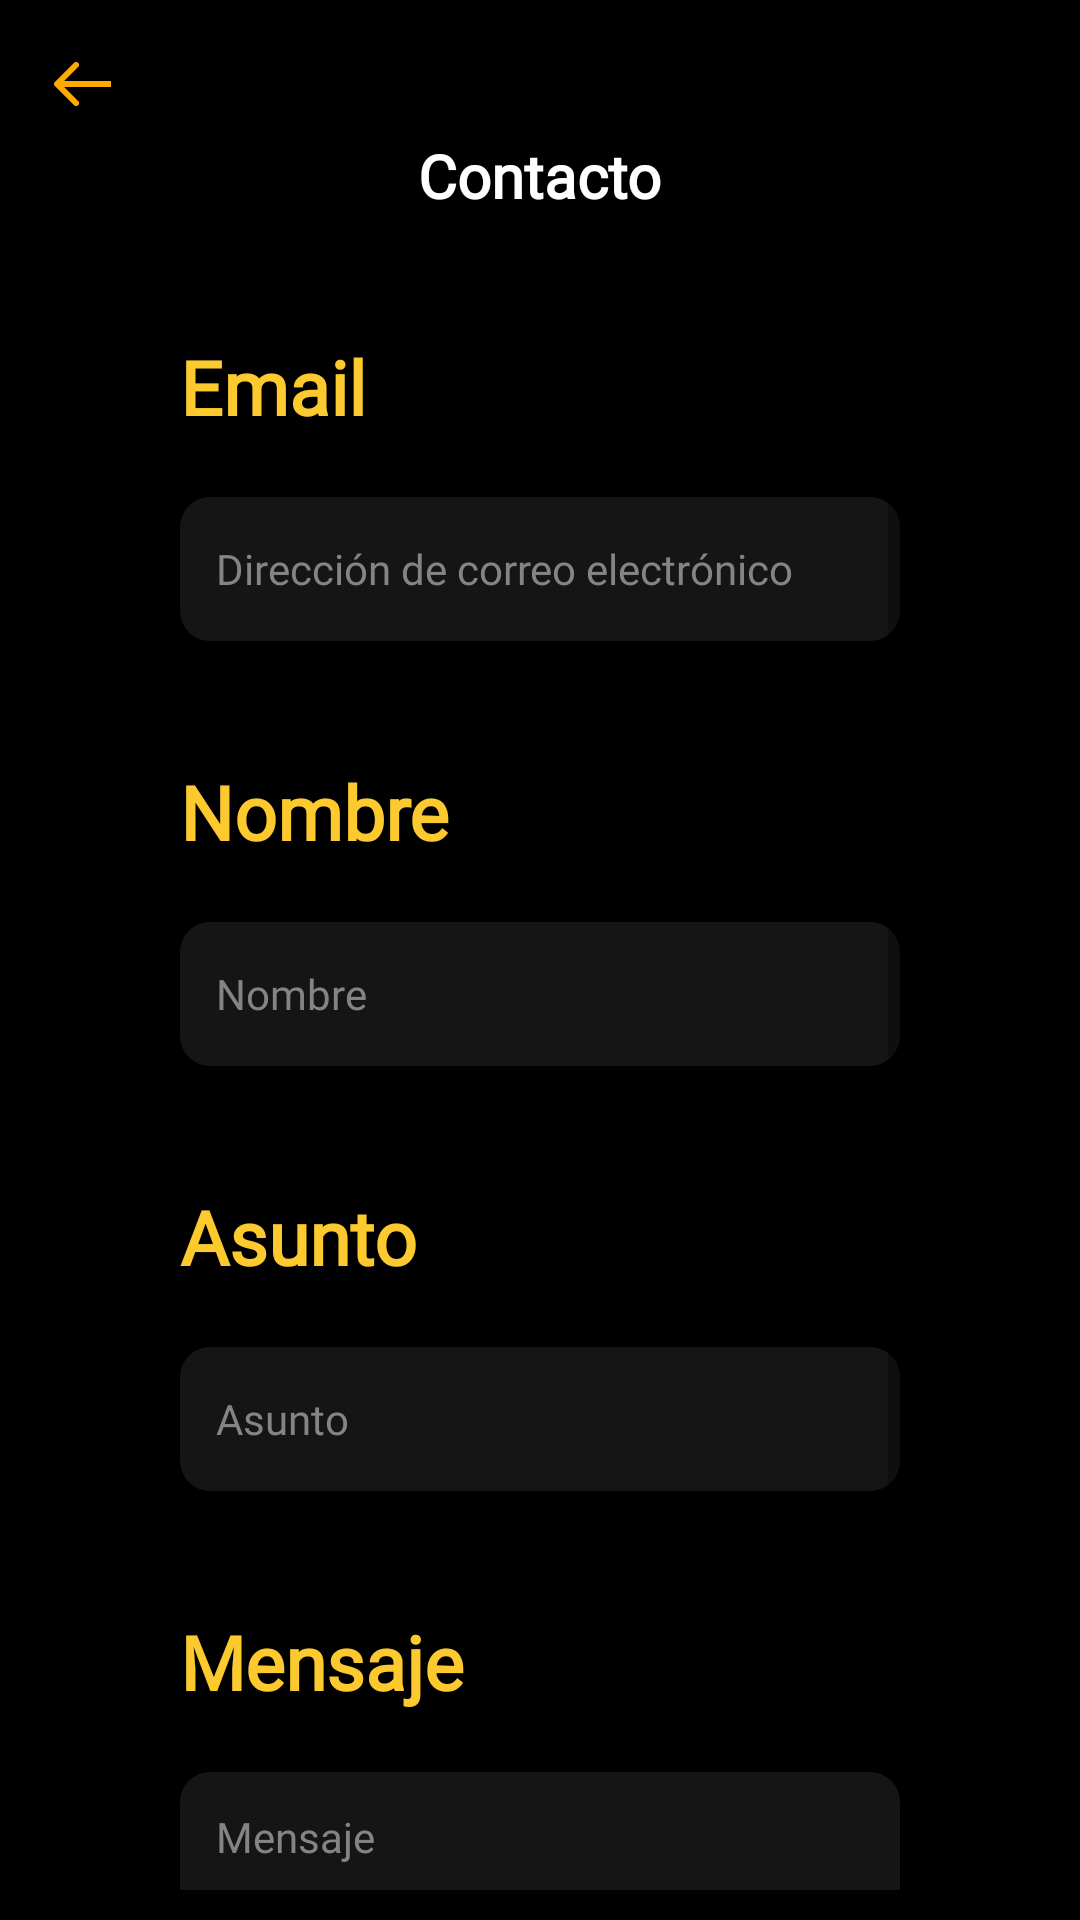

Produce the Android XML layout that renders to this screen, including the resource entries it uses.
<!-- AndroidManifest.xml: application theme Theme.BaudoApp -->
<!-- res/layout/fragment_contact.xml -->
<?xml version="1.0" encoding="utf-8"?>
<FrameLayout xmlns:android="http://schemas.android.com/apk/res/android"
    xmlns:tools="http://schemas.android.com/tools"
    android:layout_width="match_parent"
    android:layout_height="match_parent"
    android:background="@color/black"
    tools:context=".fragments.ContactFragment">

    <LinearLayout
        android:layout_width="match_parent"
        android:layout_height="match_parent"
        android:orientation="vertical"
        android:padding="10dp">

        <ImageView
            android:id="@+id/backButton"
            android:layout_width="wrap_content"
            android:layout_height="wrap_content"
            android:src="@drawable/back" />

        <TextView
            android:layout_width="wrap_content"
            android:layout_height="wrap_content"
            android:layout_gravity="center"
            android:layout_marginBottom="40dp"
            android:fontFamily="@font/sofia"
            android:text="Contacto"
            android:textColor="@color/white"
            android:textSize="20dp"
            android:textStyle="bold" />

        <LinearLayout
            android:layout_width="match_parent"
            android:layout_height="match_parent"
            android:orientation="vertical"
            android:paddingStart="50dp"
            android:paddingEnd="50dp">

            <ScrollView
                android:layout_width="match_parent"
                android:layout_height="match_parent">

                <LinearLayout
                    android:layout_width="match_parent"
                    android:layout_height="wrap_content"
                    android:orientation="vertical" >

                    <TextView
                        android:layout_width="match_parent"
                        android:layout_height="wrap_content"
                        android:layout_marginBottom="20dp"
                        android:fontFamily="@font/sofia"
                        android:text="Email"
                        android:textColor="@color/baudo_yellow"
                        android:textSize="25dp"
                        android:textStyle="bold" />

                    <EditText
                        android:id="@+id/contactEmail"
                        android:layout_width="match_parent"
                        android:layout_height="wrap_content"
                        android:layout_marginBottom="40dp"
                        android:background="@drawable/round_input"
                        android:backgroundTint="#242424"
                        android:ems="10"
                        android:fontFamily="@font/sofia"
                        android:hint="@string/email_hint"
                        android:inputType="textPersonName"
                        android:minHeight="48dp"
                        android:padding="12dp"
                        android:textColor="@color/white"
                        android:textColorHint="#848484"
                        android:textSize="14dp"/>

                    <TextView
                        android:layout_width="match_parent"
                        android:layout_height="wrap_content"
                        android:layout_marginBottom="20dp"
                        android:fontFamily="@font/sofia"
                        android:text="Nombre"
                        android:textColor="@color/baudo_yellow"
                        android:textSize="25dp"
                        android:textStyle="bold" />

                    <EditText
                        android:id="@+id/contactName"
                        android:layout_width="match_parent"
                        android:layout_height="wrap_content"
                        android:layout_marginBottom="40dp"
                        android:background="@drawable/round_input"
                        android:backgroundTint="#242424"
                        android:ems="10"
                        android:fontFamily="@font/sofia"
                        android:hint="@string/name"
                        android:inputType="textPersonName"
                        android:minHeight="48dp"
                        android:padding="12dp"
                        android:textColor="@color/white"
                        android:textColorHint="#848484"
                        android:textSize="14dp"/>

                    <TextView
                        android:layout_width="match_parent"
                        android:layout_height="wrap_content"
                        android:layout_marginBottom="20dp"
                        android:fontFamily="@font/sofia"
                        android:text="Asunto"
                        android:textColor="@color/baudo_yellow"
                        android:textSize="25dp"
                        android:textStyle="bold" />

                    <EditText
                        android:id="@+id/contactSubject"
                        android:layout_width="match_parent"
                        android:layout_height="wrap_content"
                        android:layout_marginBottom="40dp"
                        android:background="@drawable/round_input"
                        android:backgroundTint="#242424"
                        android:ems="10"
                        android:fontFamily="@font/sofia"
                        android:hint="Asunto"
                        android:inputType="textEmailAddress"
                        android:minHeight="48dp"
                        android:padding="12dp"
                        android:textColorHint="#848484"
                        android:textColor="@color/white"
                        android:textSize="14dp" />

                    <TextView
                        android:layout_width="match_parent"
                        android:layout_height="wrap_content"
                        android:layout_marginBottom="20dp"
                        android:fontFamily="@font/sofia"
                        android:text="Mensaje"
                        android:textColor="@color/baudo_yellow"
                        android:textSize="25dp"
                        android:textStyle="bold" />

                    <EditText
                        android:id="@+id/contactMessage"
                        android:layout_width="match_parent"
                        android:layout_height="wrap_content"
                        android:layout_marginBottom="20dp"
                        android:background="@drawable/round_input"
                        android:backgroundTint="#242424"
                        android:ems="10"
                        android:fontFamily="@font/sofia"
                        android:gravity="left"
                        android:hint="Mensaje"
                        android:inputType="textMultiLine"
                        android:lines="6"
                        android:padding="12dp"
                        android:textColor="@color/white"
                        android:textColorHint="#848484"
                        android:textSize="14dp"/>

                    <Button
                        android:id="@+id/contactSubmit"
                        android:layout_width="200dp"
                        android:layout_height="wrap_content"
                        android:layout_gravity="end"
                        android:background="@drawable/yellow_border"
                        android:drawableEnd="@drawable/send"
                        android:drawablePadding="10dp"
                        android:fontFamily="@font/sofia"
                        android:paddingStart="20dp"
                        android:paddingEnd="20dp"
                        android:text="Enviar"
                        android:textAllCaps="false"
                        android:textColor="@color/baudo_yellow"
                        android:textSize="16dp" />
                </LinearLayout>
            </ScrollView>

        </LinearLayout>

    </LinearLayout>

</FrameLayout>
<!-- resources referenced by this layout -->
<resources>
  <color name="baudo_yellow">#FCCA2E</color>
  <color name="black">#FF000000</color>
  <color name="white">#FFFFFFFF</color>
  <!-- drawable back (drawable) -->
  <vector xmlns:android="http://schemas.android.com/apk/res/android"
      android:width="35dp"
      android:height="35dp"
      android:viewportWidth="35"
      android:viewportHeight="35">
    <path
        android:pathData="M17.5,17.5m-17.5,0a17.5,17.5 0,1 1,35 0a17.5,17.5 0,1 1,-35 0"
        android:fillColor="#000000"/>
    <path
        android:pathData="M8.293,17.293C7.902,17.683 7.902,18.317 8.293,18.707L14.657,25.071C15.047,25.462 15.681,25.462 16.071,25.071C16.462,24.681 16.462,24.047 16.071,23.657L10.414,18L16.071,12.343C16.462,11.953 16.462,11.319 16.071,10.929C15.681,10.538 15.047,10.538 14.657,10.929L8.293,17.293ZM27,17L9,17L9,19L27,19L27,17Z"
        android:fillColor="#FFAA00"/>
  </vector>
  <!-- drawable round_input (drawable) -->
  <?xml version="1.0" encoding="utf-8"?>
  <selector xmlns:android="http://schemas.android.com/apk/res/android">
      <item android:state_enabled="true" android:state_focused="true">
          <shape android:shape="rectangle">
              <solid android:color="#99FFFFFF" />
              <corners android:radius="10dp" />
          </shape>
      </item>
  
      <item android:state_enabled="true">
          <shape android:shape="rectangle">
              <solid android:color="#99FFFFFF" />
              <corners android:radius="10dp" />
          </shape>
      </item>
  </selector>
  <!-- drawable send (drawable) -->
  <vector xmlns:android="http://schemas.android.com/apk/res/android"
      android:width="24dp"
      android:height="24dp"
      android:viewportWidth="24"
      android:viewportHeight="24">
    <path
        android:pathData="M14.38,24C15.096,24 15.612,23.422 15.99,22.438L23.74,2.17C23.896,1.814 23.984,1.432 24,1.043C24.014,0.904 23.996,0.763 23.949,0.63C23.902,0.498 23.826,0.378 23.727,0.278C23.628,0.179 23.508,0.102 23.376,0.054C23.244,0.006 23.103,-0.013 22.963,-0C22.575,0.019 22.194,0.107 21.836,0.26L1.493,8.048C0.604,8.376 0,8.894 0,9.624C0,10.505 0.652,10.844 1.672,11.145L8.55,13.244C9.147,13.425 9.539,13.38 9.952,13.005L22.536,1.101C22.584,1.045 22.653,1.011 22.726,1.006C22.799,1.001 22.872,1.024 22.928,1.072C22.954,1.099 22.974,1.131 22.987,1.166C23,1.201 23.006,1.238 23.004,1.275C23.002,1.313 22.993,1.349 22.976,1.383C22.96,1.416 22.937,1.446 22.909,1.471L11.034,14.087C10.661,14.485 10.597,14.86 10.795,15.481L12.851,22.269C13.152,23.31 13.487,24 14.38,24Z"
        android:fillColor="#FCCA2E"/>
  </vector>
  <!-- drawable yellow_border (drawable) -->
  <?xml version="1.0" encoding="utf-8"?>
  <shape xmlns:android="http://schemas.android.com/apk/res/android">
      <stroke android:width="2dp" android:color="#FFAA00"/>
      <corners android:radius="30dp"/>
  </shape>
  <string name="email_hint">Dirección de correo electrónico</string>
  <string name="name">Nombre</string>
  <style name="Theme.BaudoApp" parent="Theme.AppCompat.Light.NoActionBar">
          
          <item name="colorPrimary">@color/purple_500</item>
          <item name="colorPrimaryVariant">@color/purple_700</item>
          <item name="colorOnPrimary">@color/white</item>
          
          <item name="colorSecondary">@color/teal_200</item>
          <item name="colorSecondaryVariant">@color/teal_700</item>
          <item name="colorOnSecondary">@color/black</item>
          
          <item name="android:statusBarColor">@color/black</item>
          
      </style>
  <color name="purple_500">#FF6200EE</color>
  <color name="purple_700">#FF3700B3</color>
  <color name="teal_200">#FF03DAC5</color>
  <color name="teal_700">#FF018786</color>
</resources>
